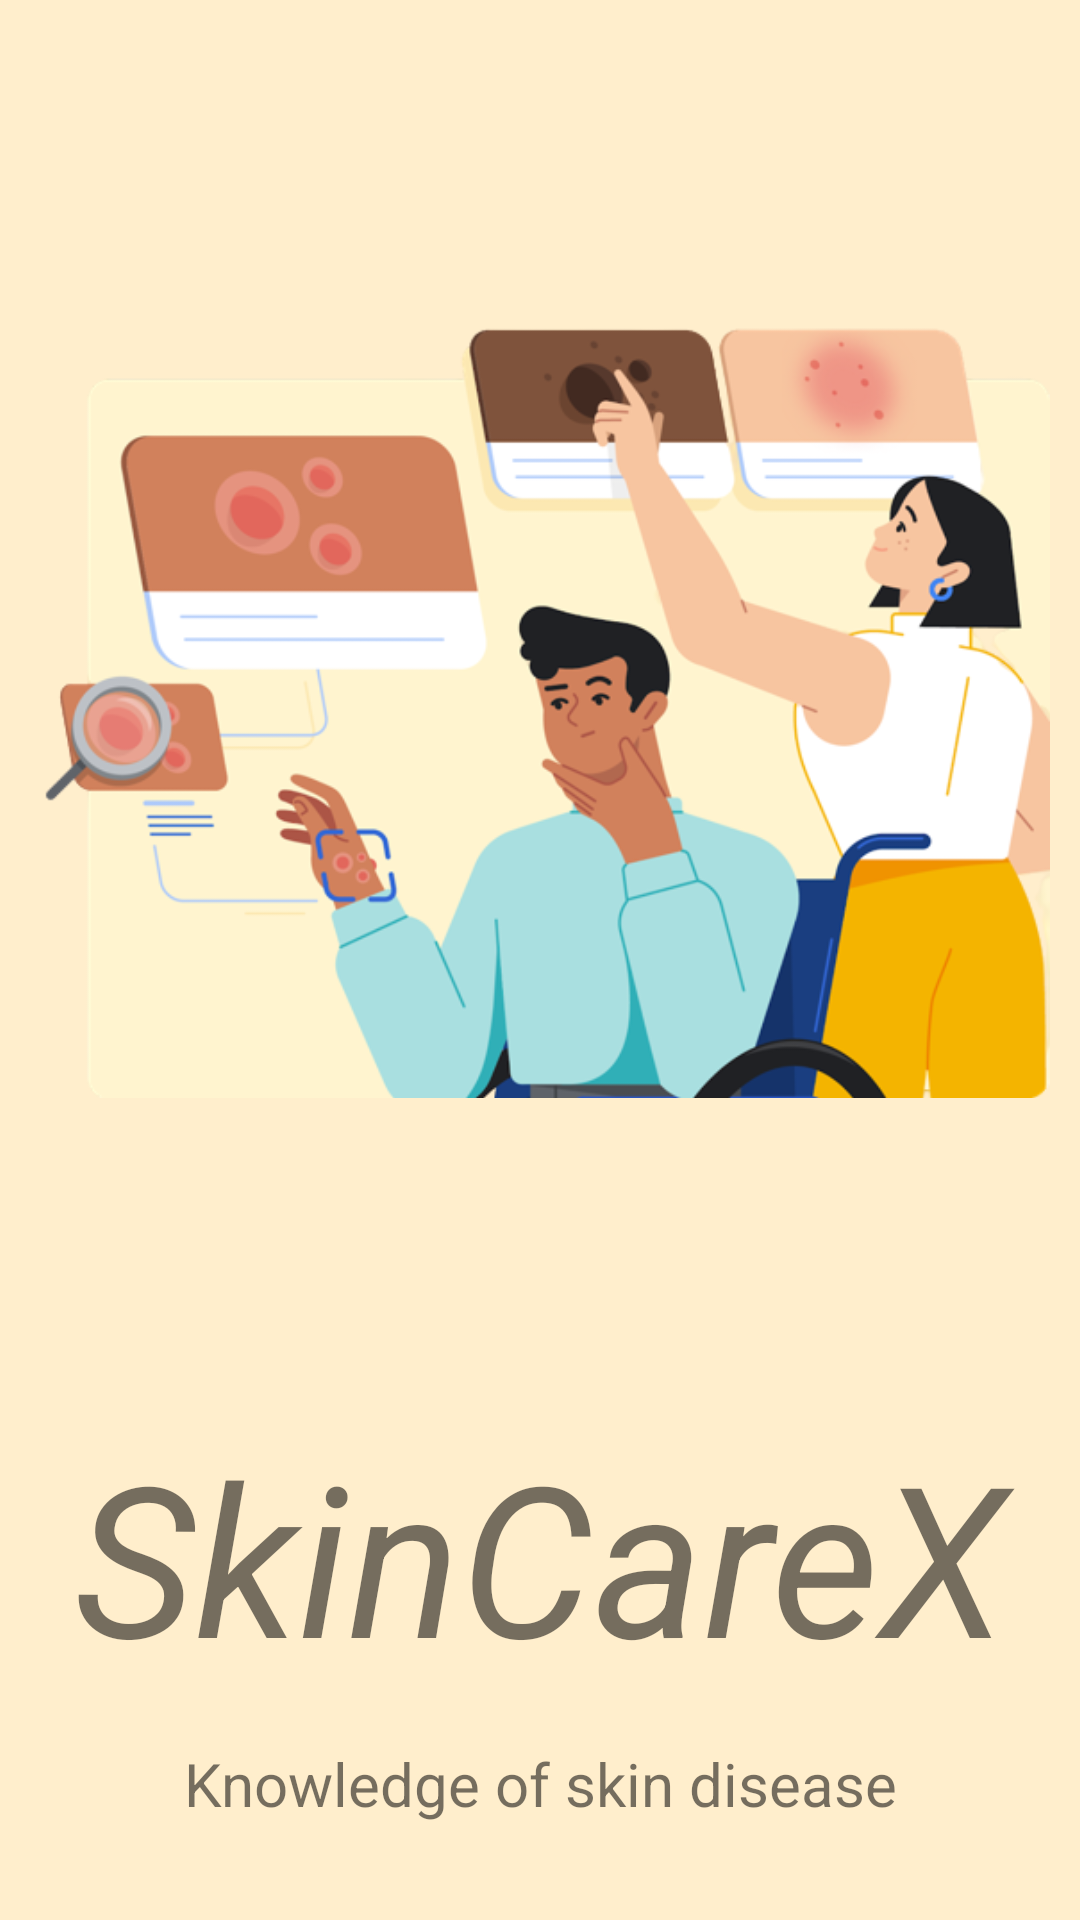

This screen was rendered from an Android layout file. Write that file and the resources it references.
<!-- AndroidManifest.xml: application theme Theme.SkinDisease -->
<!-- res/layout/activity_splash.xml -->
<?xml version="1.0" encoding="utf-8"?>
<androidx.constraintlayout.widget.ConstraintLayout xmlns:android="http://schemas.android.com/apk/res/android"
    xmlns:app="http://schemas.android.com/apk/res-auto"
    xmlns:tools="http://schemas.android.com/tools"
    android:layout_width="match_parent"
    android:layout_height="match_parent"
    tools:context=".Splash"
    android:background="#fec"
    >
    <ImageView
        android:id="@+id/imageView"
        android:layout_width="0dp"
        android:layout_height="0dp"
        android:layout_marginStart="10dp"
        android:layout_marginTop="32dp"
        android:layout_marginEnd="10dp"
        android:layout_marginBottom="32dp"
        android:src="@drawable/splash1"
        android:transitionName="logo_image"
        app:layout_constraintBottom_toTopOf="@+id/textView"
        app:layout_constraintEnd_toEndOf="parent"
        app:layout_constraintHorizontal_bias="0.0"
        app:layout_constraintStart_toStartOf="parent"
        app:layout_constraintTop_toTopOf="parent" />
    <TextView
        android:id="@+id/textView"
        android:layout_width="0dp"
        android:layout_height="wrap_content"
        android:layout_marginBottom="16dp"
        android:textStyle="italic"
        android:text="SkinCareX"
        android:textAlignment="center"
        android:textSize="70sp"
        android:transitionName="logo_text"
        app:layout_constraintBottom_toTopOf="@+id/textView2"
        app:layout_constraintEnd_toEndOf="parent"
        app:layout_constraintHorizontal_bias="0.0"
        app:layout_constraintStart_toStartOf="parent"
        app:layout_constraintTop_toBottomOf="@+id/imageView" />
    <TextView
        android:id="@+id/textView2"
        android:layout_width="wrap_content"
        android:layout_height="wrap_content"
        android:layout_marginBottom="32dp"
        android:text="Knowledge of skin disease"
        android:textAlignment="center"
        android:textSize="20sp"
        app:layout_constraintBottom_toBottomOf="parent"
        app:layout_constraintEnd_toEndOf="parent"
        app:layout_constraintStart_toStartOf="parent"
        app:layout_constraintTop_toBottomOf="@+id/textView" />
</androidx.constraintlayout.widget.ConstraintLayout>
<!-- resources referenced by this layout -->
<resources>
  <!-- drawable splash1: png bitmap (drawable-v24, 105584 bytes) -->
  <style name="Theme.SkinDisease" parent="Theme.MaterialComponents.DayNight.DarkActionBar">
          
          <item name="colorPrimary">@color/purple_500</item>
          <item name="colorPrimaryVariant">@color/purple_700</item>
          <item name="colorOnPrimary">@color/white</item>
          
          <item name="colorSecondary">@color/teal_200</item>
          <item name="colorSecondaryVariant">@color/teal_700</item>
          <item name="colorOnSecondary">@color/black</item>
          
          <item name="android:statusBarColor">?attr/colorPrimaryVariant</item>
          
      </style>
  <color name="purple_500">#FF6200EE</color>
  <color name="purple_700">#FF3700B3</color>
  <color name="white">#FFFFFFFF</color>
  <color name="teal_200">#FF03DAC5</color>
  <color name="teal_700">#FF018786</color>
  <color name="black">#FF000000</color>
</resources>
